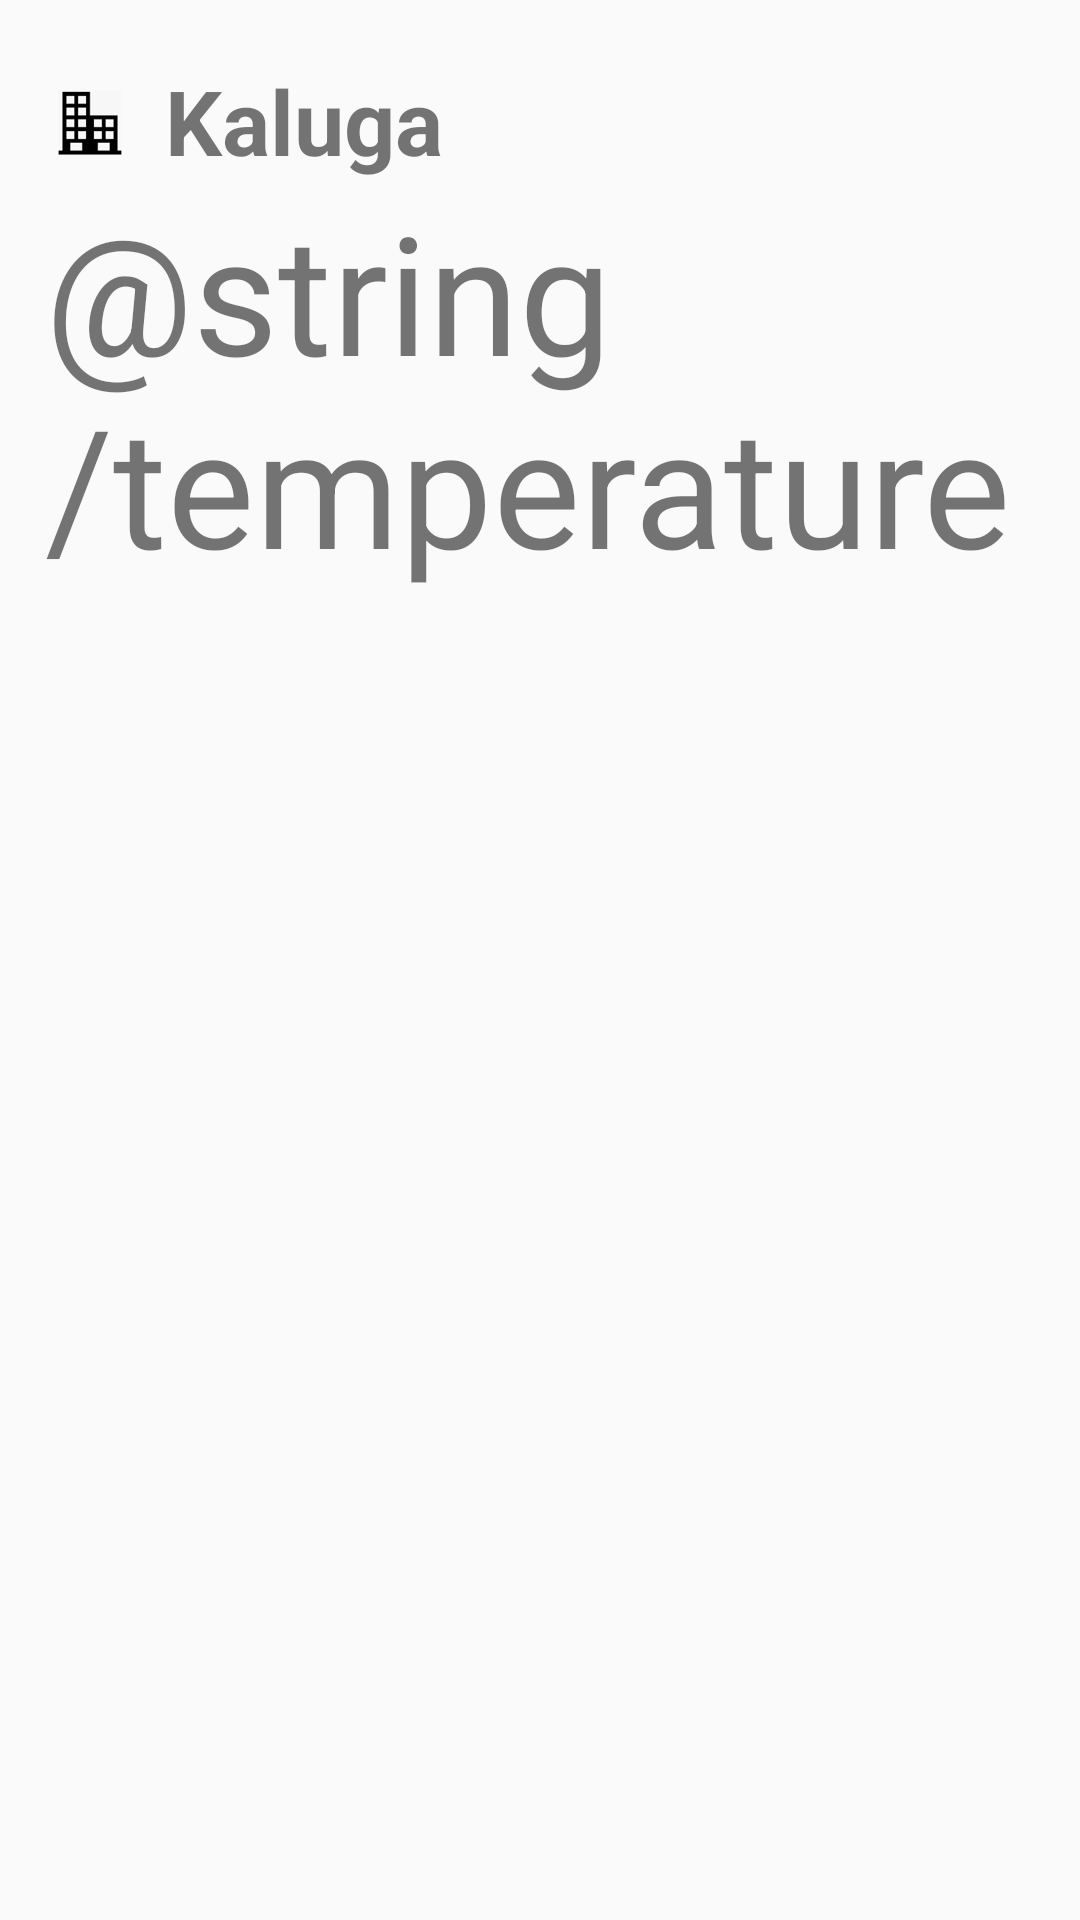

Write the Android layout XML for this screen, with the resource values it uses.
<!-- AndroidManifest.xml: application theme Theme.MyWeather -->
<!-- res/layout/fragment_main.xml -->
<?xml version="1.0" encoding="utf-8"?>
<androidx.constraintlayout.widget.ConstraintLayout xmlns:android="http://schemas.android.com/apk/res/android"
    xmlns:app="http://schemas.android.com/apk/res-auto"
    xmlns:tools="http://schemas.android.com/tools"
    android:layout_width="wrap_content"
    android:layout_height="wrap_content"
    android:layout_marginTop="@dimen/fr_layout_marginTop"
    app:layout_constraintTop_toTopOf="parent"
    tools:context=".MainActivity">

    <TextView
        android:id="@+id/temperature"
        android:layout_width="wrap_content"
        android:layout_height="wrap_content"
        android:layout_marginStart="@dimen/margin_15"
        android:text="@string/temperature"
        android:textSize="@dimen/text_tmp"
        app:layout_constraintStart_toStartOf="parent"
        app:layout_constraintTop_toBottomOf="@+id/viewСity" />

    <TextView
        android:id="@+id/viewСity"
        android:layout_width="wrap_content"
        android:layout_height="wrap_content"
        android:layout_marginStart="@dimen/margin_10"
        android:layout_marginTop="@dimen/margin_20"
        android:layout_weight="1"
        android:text="@string/kaluga"
        android:textSize="@dimen/city_my"
        android:textStyle="bold"
        app:layout_constraintStart_toEndOf="@+id/city"
        app:layout_constraintTop_toTopOf="parent" />

    <ImageView
        android:id="@+id/city"
        android:layout_width="@dimen/img1"
        android:layout_height="@dimen/img2"
        android:layout_marginStart="@dimen/margin_15"
        android:layout_marginTop="@dimen/margin_30"
        android:layout_weight="1"
        android:contentDescription="@string/city"
        app:layout_constraintStart_toStartOf="parent"
        app:layout_constraintTop_toTopOf="parent"
        app:srcCompat="@drawable/city" />

    <TextView
        android:id="@+id/humidity"
        android:layout_width="@dimen/width_125"
        android:layout_height="@dimen/margin_20"
        android:layout_marginStart="@dimen/margin_10"
        android:layout_marginTop="@dimen/margin_10"
        android:text="@string/humidity"
        android:textSize="@dimen/text_weather"
        app:layout_constraintStart_toEndOf="@+id/temperature"
        app:layout_constraintTop_toBottomOf="@+id/viewСity" />

    <TextView
        android:id="@+id/pressure"
        android:layout_width="@dimen/width_125"
        android:layout_height="@dimen/margin_20"
        android:layout_marginStart="@dimen/margin_10"
        android:text="@string/pressure"
        app:layout_constraintStart_toEndOf="@+id/temperature"
        app:layout_constraintTop_toBottomOf="@+id/humidity" />

    <TextView
        android:id="@+id/wind"
        android:layout_width="@dimen/width_125"
        android:layout_height="@dimen/margin_20"
        android:layout_marginStart="@dimen/margin_10"
        android:text="@string/wind"
        android:textSize="@dimen/text_weather"
        app:layout_constraintStart_toEndOf="@+id/temperature"
        app:layout_constraintTop_toBottomOf="@+id/pressure" />

</androidx.constraintlayout.widget.ConstraintLayout>
<!-- resources referenced by this layout -->
<resources>
  <dimen name="city_my">30sp</dimen>
  <dimen name="fr_layout_marginTop">55dp</dimen>
  <dimen name="img1">30dp</dimen>
  <dimen name="img2">22dp</dimen>
  <dimen name="margin_10">10dp</dimen>
  <dimen name="margin_15">15dp</dimen>
  <dimen name="margin_20">20dp</dimen>
  <dimen name="margin_30">30dp</dimen>
  <dimen name="text_tmp">55sp</dimen>
  <dimen name="text_weather">14sp</dimen>
  <dimen name="width_125">125dp</dimen>
  <!-- drawable city: png bitmap (drawable-v24, 2325 bytes) -->
  <string name="city">Сity</string>
  <string name="humidity">humidity 85%</string>
  <string name="kaluga">Kaluga</string>
  <string name="pressure">pressure 765 mm</string>
  <string name="temperature" formatted="false">%d°</string>
  <string name="wind">wind 3 m/s</string>
</resources>
